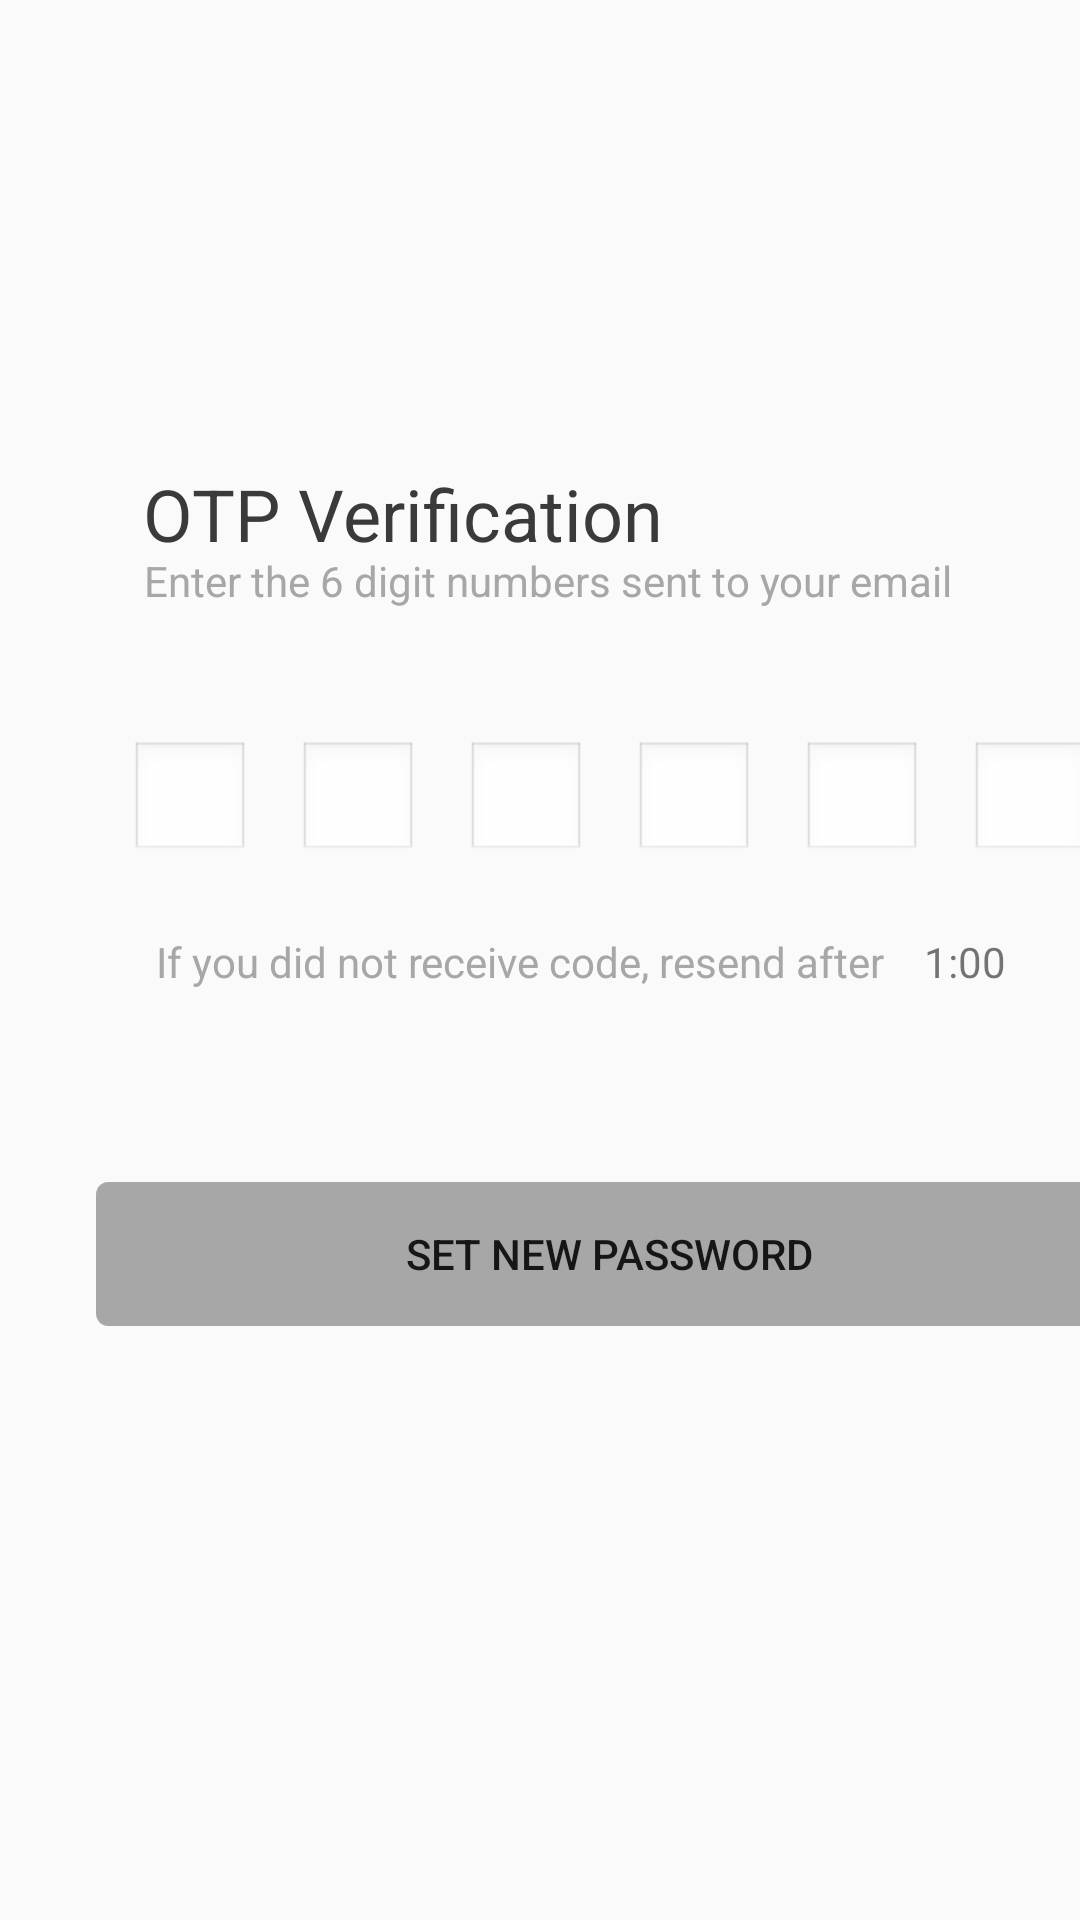

Here is an Android app screen rendered from its layout file. Give the layout XML and the strings, colors and styles it references.
<!-- AndroidManifest.xml: application theme Theme.Test -->
<!-- res/layout/activity_otp_verification.xml -->
<?xml version="1.0" encoding="utf-8"?>
<androidx.constraintlayout.widget.ConstraintLayout xmlns:android="http://schemas.android.com/apk/res/android"
    xmlns:app="http://schemas.android.com/apk/res-auto"
    xmlns:tools="http://schemas.android.com/tools"
    android:id="@+id/main"
    android:layout_width="match_parent"
    android:layout_height="match_parent"
    tools:context=".OTP_Verification">

    <FrameLayout
        android:id="@+id/frameLayout"
        android:layout_width="309dp"
        android:layout_height="47dp"
        android:layout_marginStart="36dp"
        android:layout_marginTop="156dp"
        app:layout_constraintStart_toStartOf="parent"
        app:layout_constraintTop_toTopOf="parent">

        <TextView
            android:id="@+id/create_an_a"
            android:layout_width="196dp"
            android:layout_height="wrap_content"
            android:gravity="center_horizontal|top"
            android:lineSpacingExtra="2sp"
            android:text="@string/otp_verific"
            android:textAppearance="@style/create_an_a"
            android:translationY="-0.94sp" />


        <TextView
            android:id="@+id/complete_th"
            android:layout_width="match_parent"
            android:layout_height="wrap_content"
            android:layout_gravity="bottom"
            android:gravity="start|top"
            android:lineSpacingExtra="0sp"
            android:paddingStart="12dp"
            android:text="@string/enter_the_6"
            android:textAppearance="@style/complete_th" />
    </FrameLayout>

    <LinearLayout
        android:id="@+id/linearLayout3"
        android:layout_width="343dp"
        android:layout_height="40dp"
        android:layout_marginStart="32dp"
        android:layout_marginTop="44dp"
        android:gravity="center"
        android:orientation="horizontal"
        app:layout_constraintStart_toStartOf="parent"
        app:layout_constraintTop_toBottomOf="@+id/frameLayout">

        <EditText
            android:id="@+id/otp_1"
            android:layout_width="40dp"
            android:layout_height="40dp"
            android:background="@android:drawable/edit_text"
            android:gravity="center"
            android:inputType="number"
            android:maxLength="1" />

        <EditText
            android:id="@+id/otp_2"
            android:layout_width="40dp"
            android:layout_height="40dp"
            android:layout_marginStart="16dp"
            android:background="@android:drawable/edit_text"
            android:gravity="center"
            android:inputType="number"
            android:maxLength="1" />

        <EditText
            android:id="@+id/otp_3"
            android:layout_width="40dp"
            android:layout_height="40dp"
            android:layout_marginStart="16dp"
            android:background="@android:drawable/edit_text"
            android:gravity="center"
            android:inputType="number"
            android:maxLength="1" />

        <EditText
            android:id="@+id/otp_4"
            android:layout_width="40dp"
            android:layout_height="40dp"
            android:layout_marginStart="16dp"
            android:background="@android:drawable/edit_text"
            android:gravity="center"
            android:inputType="number"
            android:maxLength="1" />

        <EditText
            android:id="@+id/otp_5"
            android:layout_width="40dp"
            android:layout_height="40dp"
            android:layout_marginStart="16dp"
            android:background="@android:drawable/edit_text"
            android:gravity="center"
            android:inputType="number"
            android:maxLength="1" />

        <EditText
            android:id="@+id/otp_6"
            android:layout_width="40dp"
            android:layout_height="40dp"
            android:layout_marginStart="16dp"
            android:background="@android:drawable/edit_text"
            android:gravity="center"
            android:inputType="number"
            android:maxLength="1" />
    </LinearLayout>

    <LinearLayout
        android:id="@+id/linearLayout4"
        android:layout_width="293dp"
        android:layout_height="27dp"
        android:layout_marginStart="52dp"
        android:layout_marginTop="24dp"
        android:orientation="horizontal"
        app:layout_constraintStart_toStartOf="parent"
        app:layout_constraintTop_toBottomOf="@+id/linearLayout3">

        <TextView
            android:id="@+id/if_you_didn"
            android:layout_width="256dp"
            android:layout_height="match_parent"
            android:gravity="top"
            android:lineSpacingExtra="0sp"
            android:text="@string/if_you_didn"
            android:textAppearance="@style/if_you_didn" />

        <TextView
            android:id="@+id/textView"
            android:layout_width="wrap_content"
            android:layout_height="wrap_content"
            android:layout_weight="1"
            android:text="@string/timer" />
    </LinearLayout>

    <Button
        android:id="@+id/button_set_pass"
        android:layout_width="wrap_content"
        android:layout_height="wrap_content"
        android:layout_gravity="center_horizontal"
        android:layout_marginStart="32dp"
        android:layout_marginTop="56dp"
        android:background="@drawable/signup"
        android:text="@string/set_new_pas"
        app:layout_constraintStart_toStartOf="parent"
        app:layout_constraintTop_toBottomOf="@+id/linearLayout4" />


</androidx.constraintlayout.widget.ConstraintLayout>
<!-- resources referenced by this layout -->
<resources>
  <!-- drawable signup (drawable) -->
  <vector
      xmlns:android="http://schemas.android.com/apk/res/android"
      android:width="342dp"
      android:height="46dp"
      android:viewportWidth="342"
      android:viewportHeight="46">
      <group>
          <clip-path
              android:pathData="M4 0H338C340.209 0 342 1.79086 342 4V42C342 44.2091 340.209 46 338 46H4C1.79086 46 0 44.2091 0 42V4C0 1.79086 1.79086 0 4 0Z" />
          <path
              android:pathData="M0 0V46H342V0"
              android:fillColor="#A7A7A7" />
      </group>
  </vector>
  <string name="enter_the_6">
              Enter the 6 digit numbers sent to your email
          </string>
  <string name="if_you_didn">
              If you did not receive code, resend after
          </string>
  <string name="otp_verific">
              OTP Verification
          </string>
  <string name="set_new_pas">
          Set New Password
      </string>
  <string name="timer">1:00</string>
  <style name="complete_th">
          <item name="android:textSize">14sp</item>
          <item name="android:textColor">#A7A7A7</item>
      </style>
  <style name="create_an_a">
          <item name="android:textSize">24sp</item>
          <item name="android:textColor">#3A3A3A</item>
      </style>
  <style name="if_you_didn">
          <item name="android:textSize">14sp</item>
          <item name="android:textColor">#A7A7A7</item>
      </style>
  <style name="Theme.Test" parent="Base.Theme.Test" />
  <style name="Base.Theme.Test" parent="Theme.AppCompat.DayNight.NoActionBar">
          <item name="colorPrimary">#007bff</item>
      </style>
</resources>
